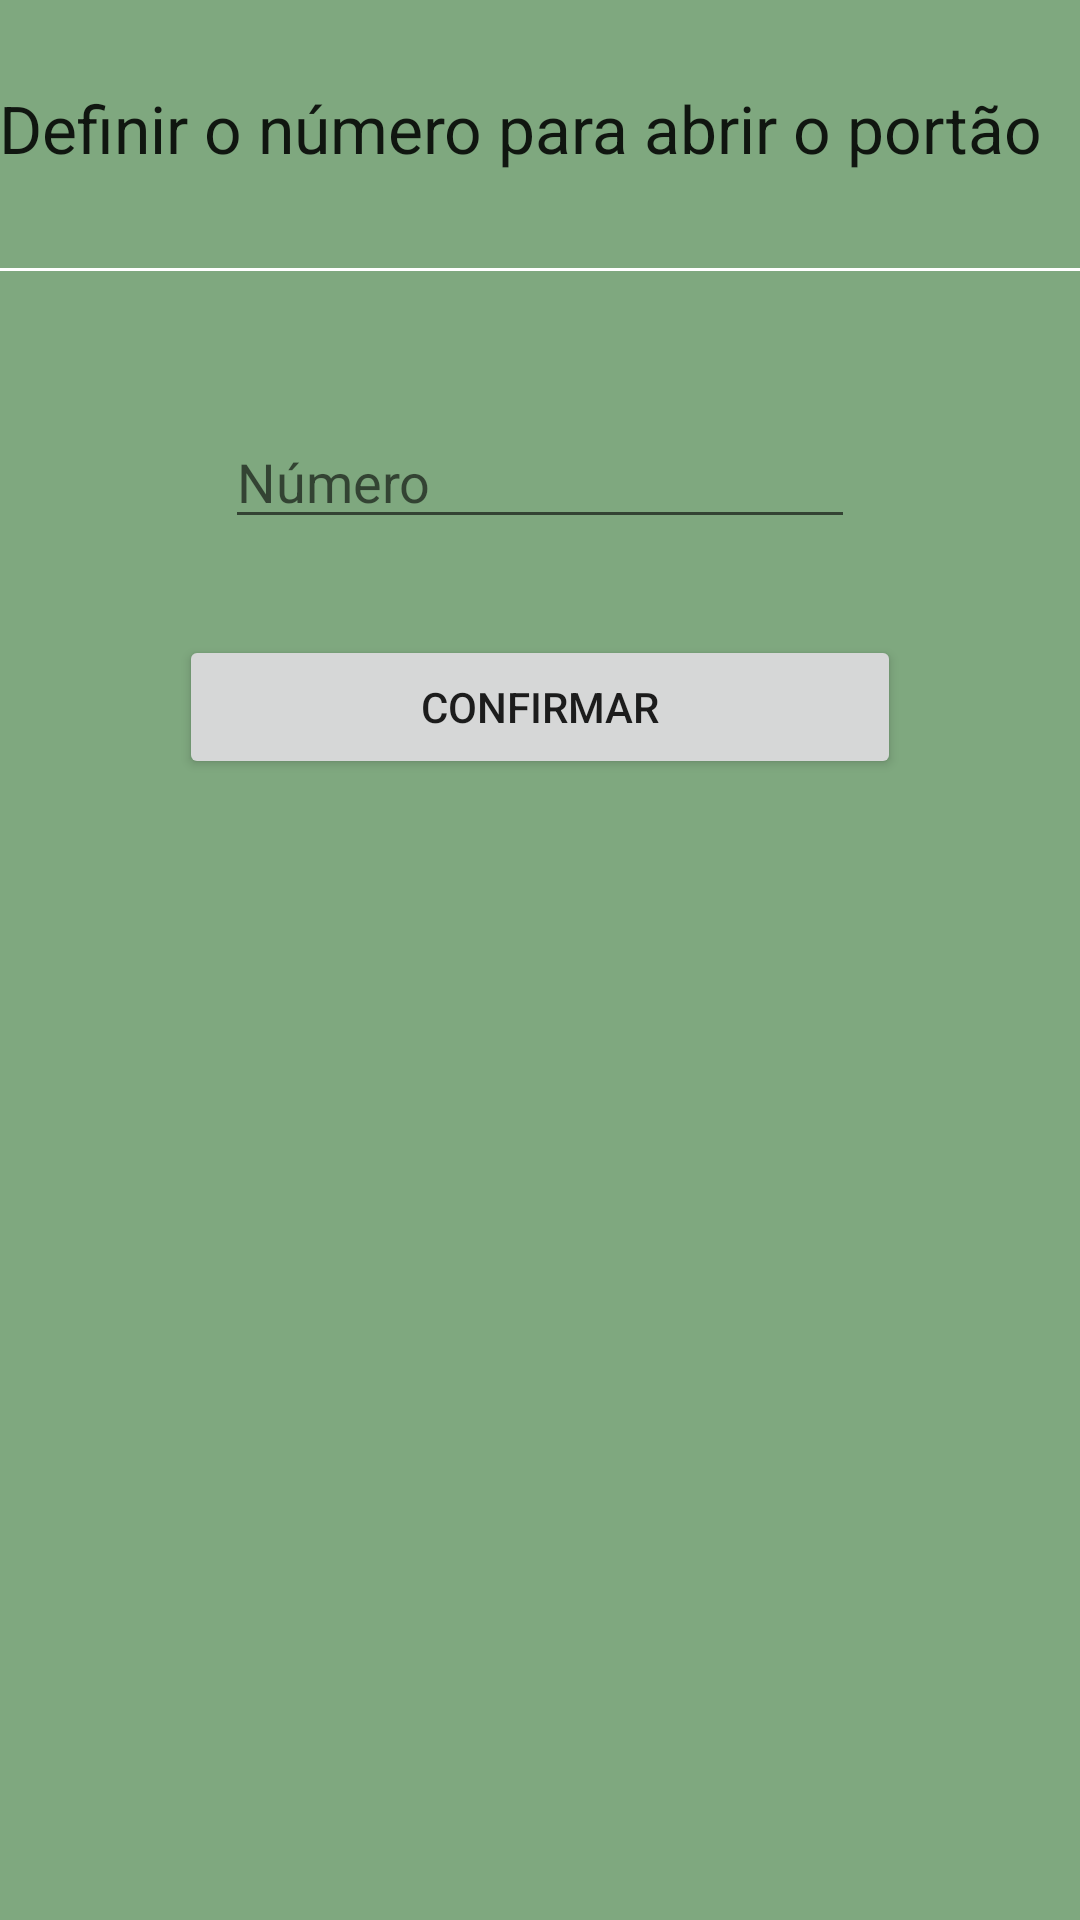

Layout XML and referenced resources for this Android screen:
<!-- AndroidManifest.xml: application theme AppTheme -->
<!-- res/layout/activity_definir_numero.xml -->
<?xml version="1.0" encoding="utf-8"?>
<RelativeLayout xmlns:android="http://schemas.android.com/apk/res/android"
    xmlns:tools="http://schemas.android.com/tools"
    android:layout_width="match_parent"
    android:layout_height="match_parent"
    android:paddingBottom="@dimen/activity_vertical_margin"
    android:paddingLeft="@dimen/activity_horizontal_margin"
    android:paddingRight="@dimen/activity_horizontal_margin"
    android:paddingTop="@dimen/activity_vertical_margin"
    tools:context="com.example.portaoauto.DefinirNumero">
<LinearLayout
    android:layout_width="match_parent"
    android:layout_height="match_parent"
    android:orientation="vertical">

    <TextView
        android:layout_width="wrap_content"
        android:layout_height="wrap_content"
        android:textAppearance="?android:attr/textAppearanceLarge"
        android:textAlignment="center"
        android:text="Definir o número para abrir o portão"
        android:id="@+id/textView"
        android:layout_marginTop="28dp" />

    <View
        android:layout_marginTop="32dp"
        android:layout_width="match_parent"
        android:layout_height="1dp"
        android:background="@android:color/white"/>

    <EditText
        android:layout_width="wrap_content"
        android:layout_height="wrap_content"
        android:inputType="phone"
        android:ems="10"
        android:layout_gravity="center"
        android:id="@+id/editText"
        android:hint="Número"
        android:layout_marginTop="48dp" />

    <Button
        android:layout_width="match_parent"
        android:layout_height="wrap_content"
        android:layout_marginLeft="60dp"
        android:layout_marginRight="60dp"
        android:text="Confirmar"
        android:id="@+id/numero"
        android:layout_marginTop="32dp" />


</LinearLayout>

</RelativeLayout>
<!-- resources referenced by this layout -->
<resources>
  <style name="AppTheme" parent="Theme.AppCompat.Light.DarkActionBar">
          
          <item name="colorPrimary">@android:color/holo_green_dark</item>
          <item name="colorPrimaryDark">@color/primary_dark_material_dark</item>
          <item name="colorAccent">@color/button_material_light</item>
          <item name="android:colorBackground">@color/abc_search_url_text_normal</item>
      </style>
</resources>
